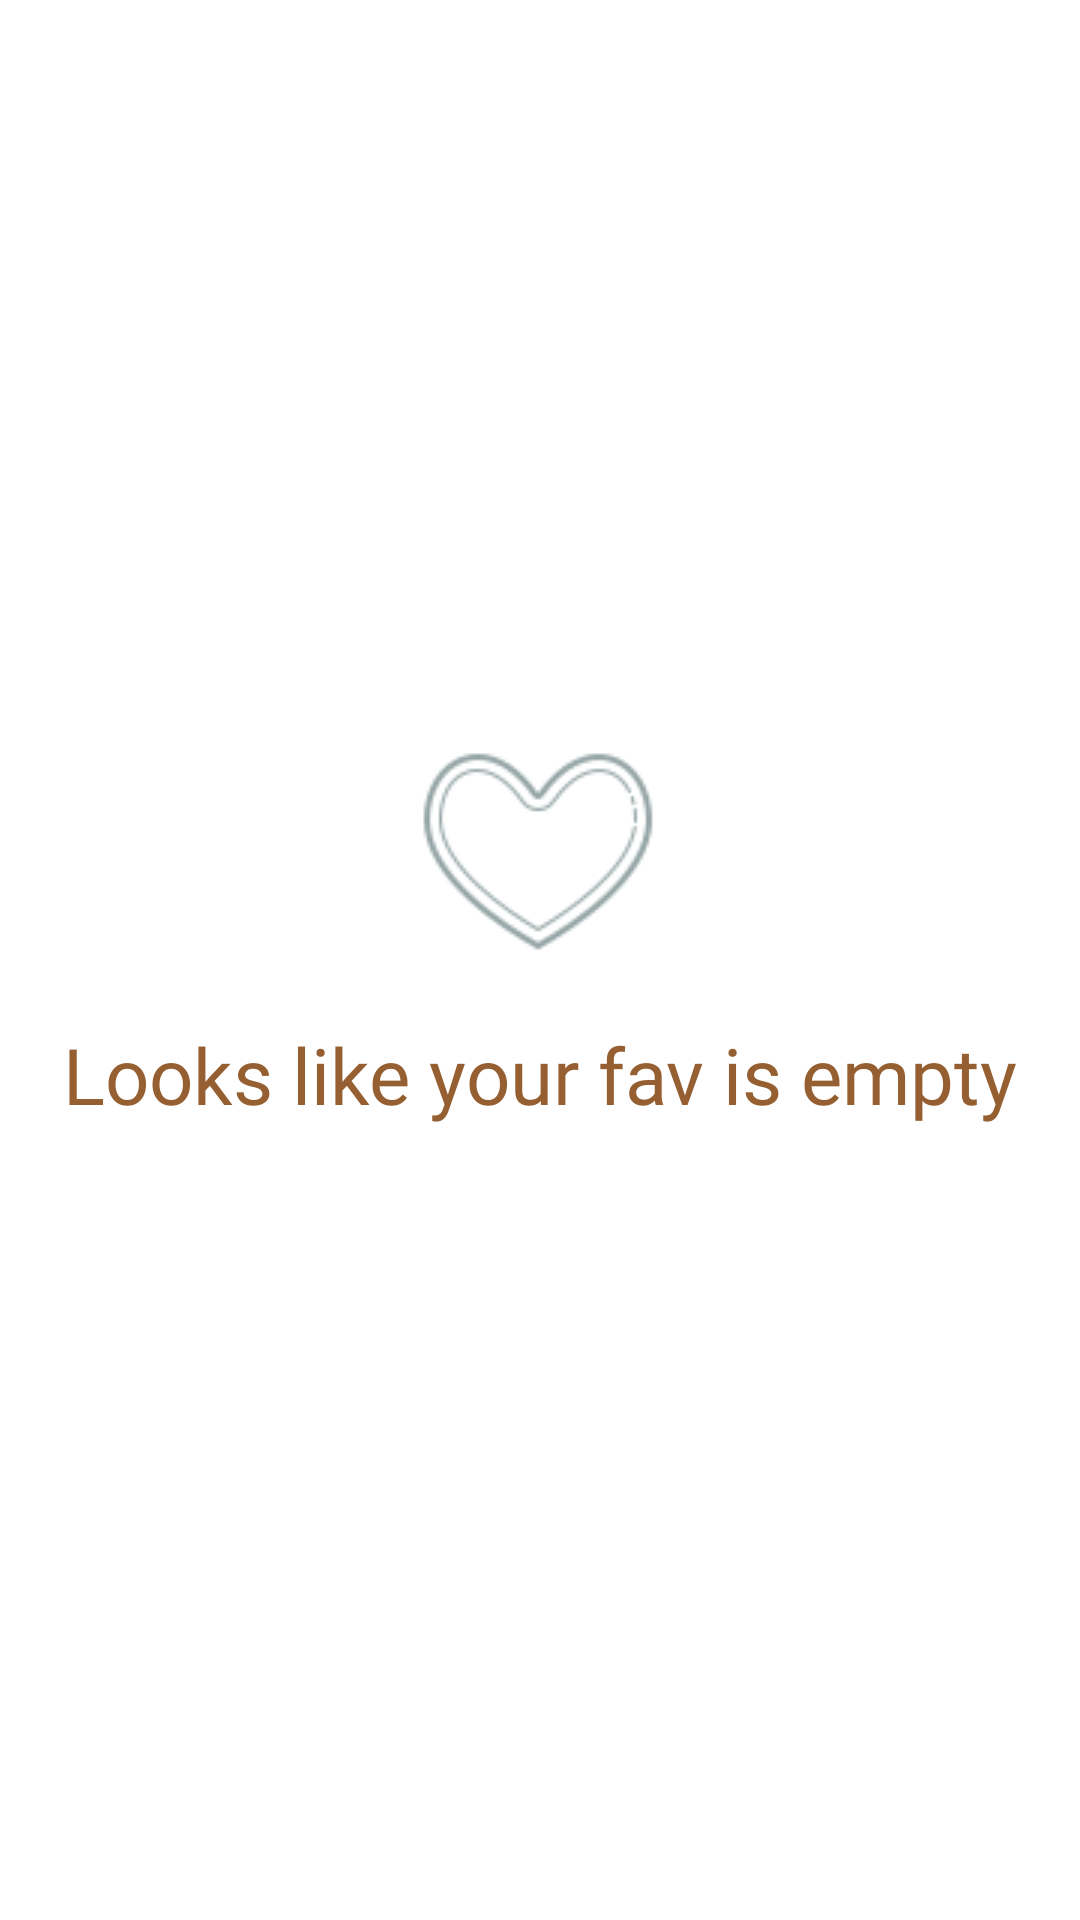

Android layout source for this screen:
<!-- AndroidManifest.xml: application theme Theme.CafeShopApp -->
<!-- res/layout/fragment_fav.xml -->
<?xml version="1.0" encoding="utf-8"?>
<androidx.constraintlayout.widget.ConstraintLayout xmlns:android="http://schemas.android.com/apk/res/android"
    xmlns:app="http://schemas.android.com/apk/res-auto"
    android:layout_width="match_parent"
    android:layout_height="match_parent">

    <androidx.recyclerview.widget.RecyclerView
        android:id="@+id/rvFav"
        android:layout_width="match_parent"
        android:layout_height="match_parent" />

    <ImageView
        android:id="@+id/imgEmptyFavIcon"
        android:layout_width="wrap_content"
        android:layout_height="wrap_content"
        android:src="@drawable/heart_icon"
        app:layout_constraintBottom_toBottomOf="@+id/rvFav"
        app:layout_constraintHorizontal_bias="0.498"
        app:layout_constraintLeft_toLeftOf="parent"
        app:layout_constraintRight_toRightOf="parent"
        app:layout_constraintTop_toTopOf="@+id/rvFav"
        app:layout_constraintVertical_bias="0.432" />

    <TextView
        android:id="@+id/txtEmptyFavText"
        android:layout_width="wrap_content"
        android:layout_height="wrap_content"
        android:fontFamily="@font/new_font"
        android:text="Looks like your fav is empty"
        android:textColor="@color/primary"
        android:textSize="26sp"
        app:layout_constraintBottom_toBottomOf="@+id/rvFav"
        app:layout_constraintLeft_toLeftOf="parent"
        app:layout_constraintRight_toRightOf="parent"
        app:layout_constraintTop_toBottomOf="@+id/imgEmptyFavIcon"
        app:layout_constraintVertical_bias="0.027" />


</androidx.constraintlayout.widget.ConstraintLayout>
<!-- resources referenced by this layout -->
<resources>
  <color name="primary">#955f31</color>
  <!-- drawable heart_icon: png bitmap (drawable, 4744 bytes) -->
  <style name="Theme.CafeShopApp" parent="Theme.MaterialComponents.DayNight.NoActionBar">
          
          <item name="colorPrimary">@color/primary</item>
          <item name="colorPrimaryVariant">@color/dark</item>
          <item name="colorOnPrimary">@color/black</item>
          
          <item name="colorSecondary">@color/primary</item>
          <item name="colorSecondaryVariant">@color/dark</item>
          <item name="colorOnSecondary">@color/black</item>
  
  
          
          <item name="android:statusBarColor" tools:targetApi="l">?attr/colorPrimaryVariant</item>
          
      </style>
  <color name="black">#000000</color>
</resources>
